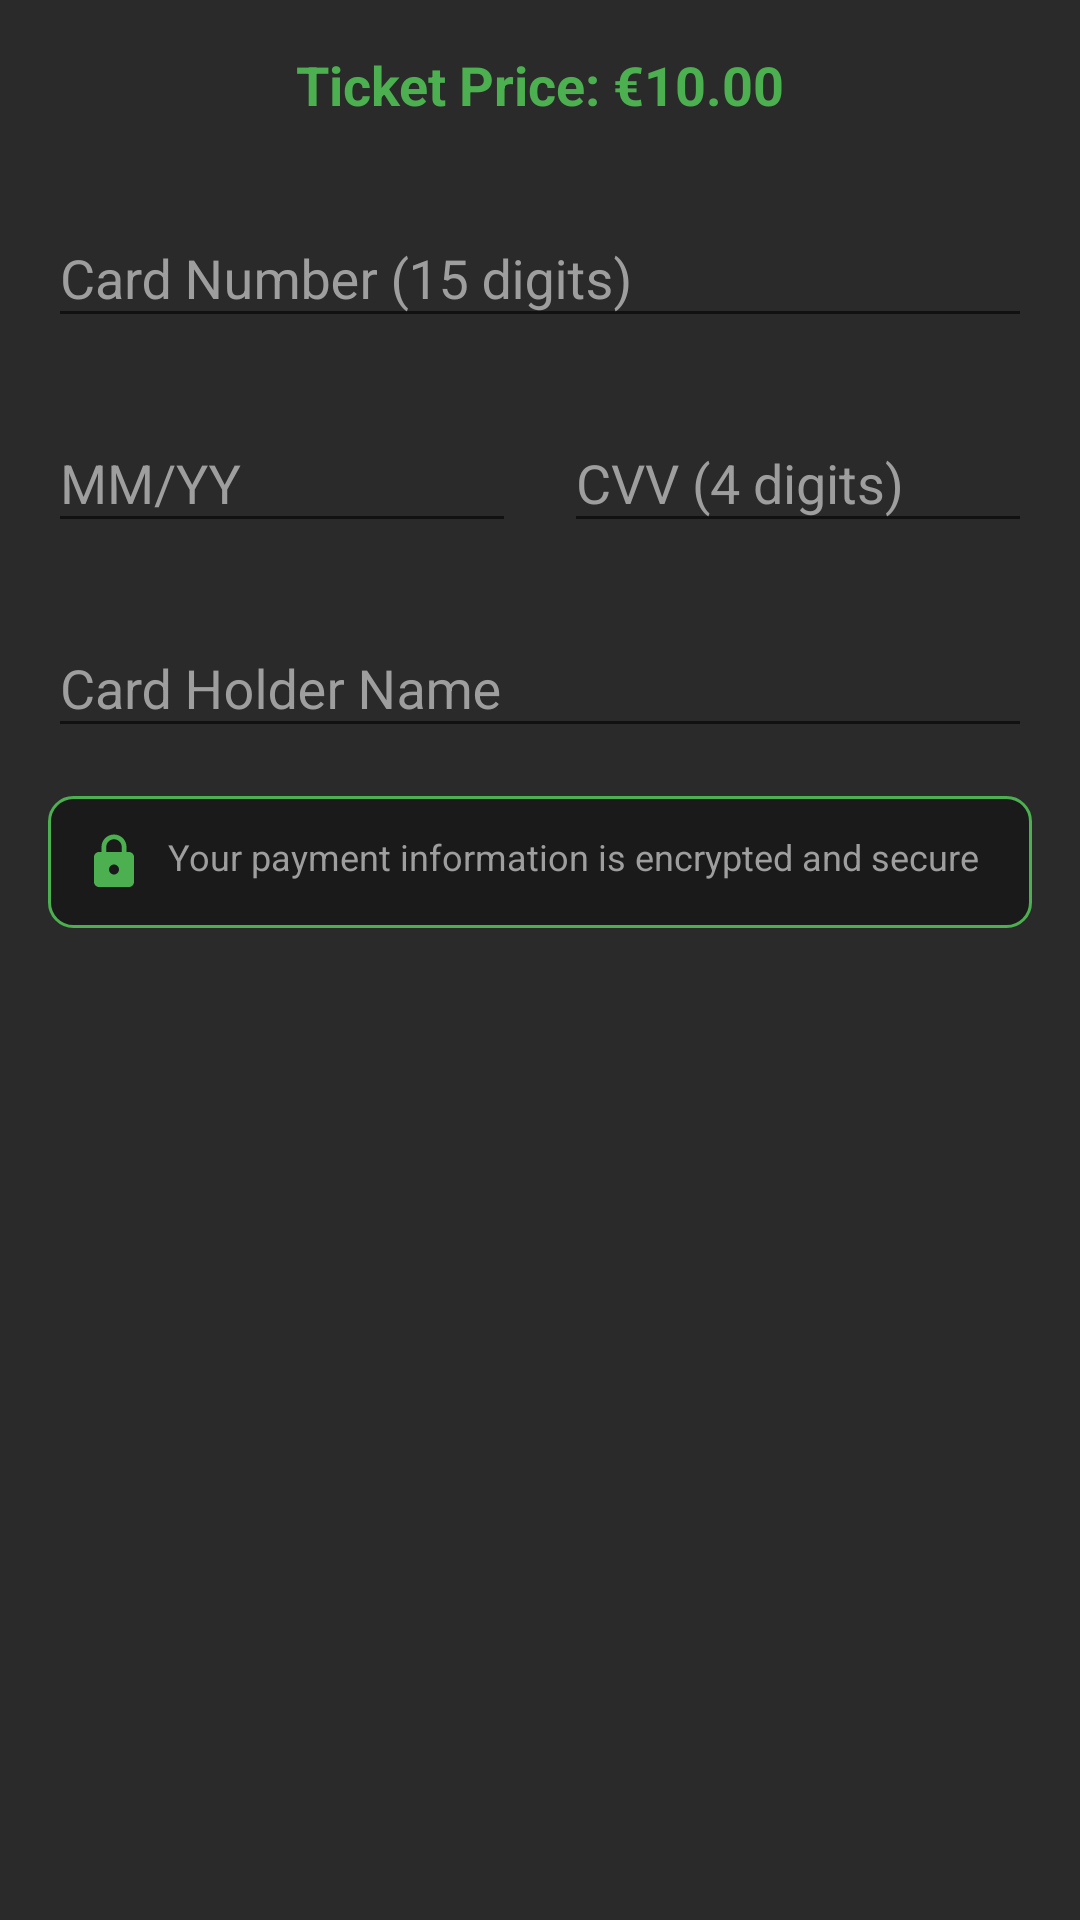

Here is an Android app screen rendered from its layout file. Give the layout XML and the strings, colors and styles it references.
<!-- AndroidManifest.xml: application theme Theme.PublicTransportTicketApp -->
<!-- res/layout/dialog_credit_card.xml -->
<?xml version="1.0" encoding="utf-8"?>
<LinearLayout xmlns:android="http://schemas.android.com/apk/res/android"
    xmlns:app="http://schemas.android.com/apk/res-auto"
    android:layout_width="match_parent"
    android:layout_height="wrap_content"
    android:orientation="vertical"
    android:padding="16dp"
    android:background="#2A2A2A">

    <TextView
        android:layout_width="match_parent"
        android:layout_height="wrap_content"
        android:text="Ticket Price: €10.00"
        android:textColor="#4CAF50"
        android:textSize="18sp"
        android:textStyle="bold"
        android:gravity="center"
        android:layout_marginBottom="20dp" />

    
    <com.google.android.material.textfield.TextInputLayout
        android:id="@+id/cardNumberLayout"
        android:layout_width="match_parent"
        android:layout_height="wrap_content"
        android:layout_marginBottom="16dp"
        android:textColorHint="#9E9E9E"
        app:boxBackgroundColor="#3A3A3A"
        app:boxStrokeColor="#6200EA"
        app:hintTextColor="#9E9E9E"
        app:errorTextColor="#F44336">

        <com.google.android.material.textfield.TextInputEditText
            android:id="@+id/cardNumberInput"
            android:layout_width="match_parent"
            android:layout_height="wrap_content"
            android:hint="Card Number (15 digits)"
            android:inputType="number"
            android:maxLength="18"
            android:textColor="#FFFFFF"
            android:textColorHint="#9E9E9E" />

    </com.google.android.material.textfield.TextInputLayout>

    
    <LinearLayout
        android:layout_width="match_parent"
        android:layout_height="wrap_content"
        android:orientation="horizontal"
        android:layout_marginBottom="16dp">

        <com.google.android.material.textfield.TextInputLayout
            android:id="@+id/expiryLayout"
            android:layout_width="0dp"
            android:layout_height="wrap_content"
            android:layout_weight="1"
            android:layout_marginEnd="8dp"
            android:textColorHint="#9E9E9E"
            app:boxBackgroundColor="#3A3A3A"
            app:boxStrokeColor="#6200EA"
            app:hintTextColor="#9E9E9E"
            app:errorTextColor="#F44336">

            <com.google.android.material.textfield.TextInputEditText
                android:id="@+id/expiryInput"
                android:layout_width="match_parent"
                android:layout_height="wrap_content"
                android:hint="MM/YY"
                android:inputType="number"
                android:maxLength="5"
                android:textColor="#FFFFFF"
                android:textColorHint="#9E9E9E" />

        </com.google.android.material.textfield.TextInputLayout>

        <com.google.android.material.textfield.TextInputLayout
            android:id="@+id/cvvLayout"
            android:layout_width="0dp"
            android:layout_height="wrap_content"
            android:layout_weight="1"
            android:layout_marginStart="8dp"
            android:textColorHint="#9E9E9E"
            app:boxBackgroundColor="#3A3A3A"
            app:boxStrokeColor="#6200EA"
            app:hintTextColor="#9E9E9E"
            app:errorTextColor="#F44336">

            <com.google.android.material.textfield.TextInputEditText
                android:id="@+id/cvvInput"
                android:layout_width="match_parent"
                android:layout_height="wrap_content"
                android:hint="CVV (4 digits)"
                android:inputType="numberPassword"
                android:maxLength="4"
                android:textColor="#FFFFFF"
                android:textColorHint="#9E9E9E" />

        </com.google.android.material.textfield.TextInputLayout>

    </LinearLayout>

    
    <com.google.android.material.textfield.TextInputLayout
        android:id="@+id/cardHolderLayout"
        android:layout_width="match_parent"
        android:layout_height="wrap_content"
        android:layout_marginBottom="16dp"
        android:textColorHint="#9E9E9E"
        app:boxBackgroundColor="#3A3A3A"
        app:boxStrokeColor="#6200EA"
        app:hintTextColor="#9E9E9E"
        app:errorTextColor="#F44336">

        <com.google.android.material.textfield.TextInputEditText
            android:id="@+id/cardHolderInput"
            android:layout_width="match_parent"
            android:layout_height="wrap_content"
            android:hint="Card Holder Name"
            android:inputType="textPersonName|textCapWords"
            android:textColor="#FFFFFF"
            android:textColorHint="#9E9E9E" />

    </com.google.android.material.textfield.TextInputLayout>

    
    <LinearLayout
        android:layout_width="match_parent"
        android:layout_height="wrap_content"
        android:orientation="horizontal"
        android:padding="12dp"
        android:background="@drawable/rounded_background_info">

        <ImageView
            android:layout_width="20dp"
            android:layout_height="20dp"
            android:src="@drawable/ic_lock"
            android:tint="#4CAF50"
            android:layout_marginEnd="8dp" />

        <TextView
            android:layout_width="wrap_content"
            android:layout_height="wrap_content"
            android:text="Your payment information is encrypted and secure"
            android:textColor="#9E9E9E"
            android:textSize="12sp" />

    </LinearLayout>

</LinearLayout>
<!-- resources referenced by this layout -->
<resources>
  <!-- drawable ic_lock (drawable) -->
  <vector xmlns:android="http://schemas.android.com/apk/res/android"
      android:width="24dp"
      android:height="24dp"
      android:viewportWidth="24"
      android:viewportHeight="24">
      <path
          android:fillColor="#4CAF50"
          android:pathData="M18,8h-1V6c0,-2.76 -2.24,-5 -5,-5S7,3.24 7,6v2H6c-1.1,0 -2,0.9 -2,2v10c0,1.1 0.9,2 2,2h12c1.1,0 2,-0.9 2,-2V10C20,8.9 19.1,8 18,8zM12,17c-1.1,0 -2,-0.9 -2,-2s0.9,-2 2,-2s2,0.9 2,2S13.1,17 12,17zM15.1,8H8.9V6c0,-1.71 1.39,-3.1 3.1,-3.1s3.1,1.39 3.1,3.1V8z"/>
  </vector>
  <!-- drawable rounded_background_info (drawable) -->
  <shape xmlns:android="http://schemas.android.com/apk/res/android"
      android:shape="rectangle">
      <solid android:color="#1A1A1A" />
      <corners android:radius="8dp" />
      <stroke
          android:width="1dp"
          android:color="#4CAF50" />
  </shape>
  <style name="Theme.PublicTransportTicketApp" parent="Theme.AppCompat.DayNight.NoActionBar">
          
          <item name="colorPrimary">@color/purple_500</item>
          <item name="colorPrimaryDark">@color/purple_700</item>
          <item name="colorAccent">@color/teal_200</item>
      </style>
  <color name="purple_500">#FF6200EE</color>
  <color name="purple_700">#FF3700B3</color>
  <color name="teal_200">#FF03DAC5</color>
</resources>
